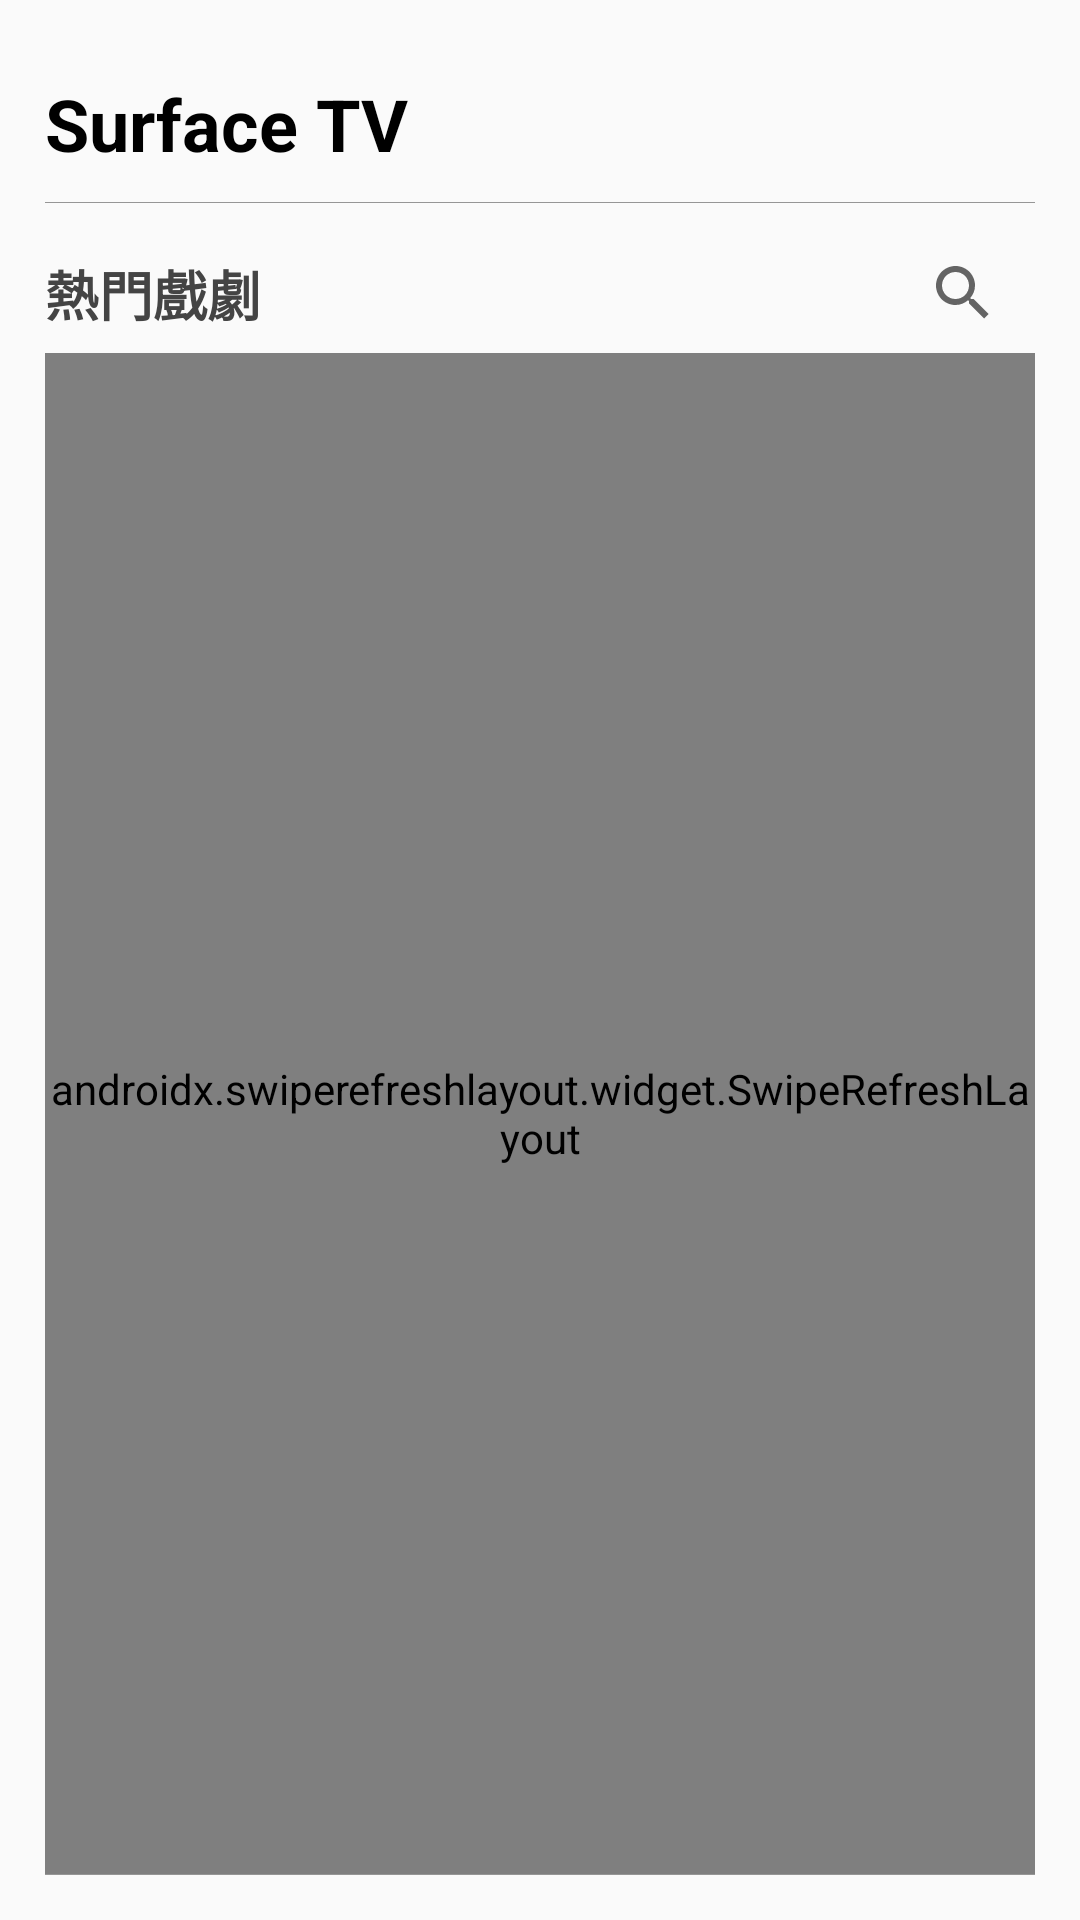

Reconstruct the res/layout file that produces this screen, plus the resources it refers to.
<!-- AndroidManifest.xml: activity theme AppTheme.Activity -->
<!-- res/layout/activity_main.xml -->
<?xml version="1.0" encoding="utf-8"?>

<androidx.constraintlayout.widget.ConstraintLayout xmlns:android="http://schemas.android.com/apk/res/android"
    xmlns:app="http://schemas.android.com/apk/res-auto"
    xmlns:tools="http://schemas.android.com/tools"
    android:layout_width="match_parent"
    android:layout_height="match_parent"
    android:padding="15dp"
    tools:context=".MainActivity">

    <TextView
        android:id="@+id/main_title"
        android:layout_width="match_parent"
        android:layout_height="wrap_content"
        android:textSize="24sp"
        android:text="@string/app_name"
        android:paddingTop="10dp"
        android:paddingBottom="10dp"
        android:textColor="#000000"
        android:textStyle="bold"
        app:layout_constraintTop_toTopOf="parent"/>

    <View
        android:id="@+id/main_line_top"
        android:layout_width="match_parent"
        android:layout_height="1px"
        android:background="#66000000"
        app:layout_constraintTop_toBottomOf="@+id/main_title" />

    <TextView
        android:id="@+id/main_subtitle"
        android:layout_width="wrap_content"
        android:layout_height="wrap_content"
        android:layout_marginTop="10dp"
        android:layout_marginBottom="10dp"
        android:text="熱門戲劇"
        android:textSize="18sp"
        android:textColor="#444444"
        android:textStyle="bold"
        app:layout_constraintTop_toTopOf="@id/main_search"
        app:layout_constraintBottom_toBottomOf="@id/main_search"
        app:layout_constraintStart_toStartOf="parent" />

    <androidx.appcompat.widget.SearchView
        android:id="@+id/main_search"
        android:layout_width="match_parent"
        android:layout_height="40dp"
        android:layout_marginTop="10dp"
        android:layout_marginBottom="10dp"
        android:layoutDirection="rtl"
        android:queryHint="搜尋戲劇"
        app:queryHint="搜尋戲劇"
        app:defaultQueryHint="搜尋戲劇"
        app:layout_constraintTop_toBottomOf="@+id/main_line_top"
        app:layout_constraintEnd_toEndOf="parent"/>

    <androidx.swiperefreshlayout.widget.SwipeRefreshLayout
        android:id="@+id/main_swipe"
        android:layout_width="match_parent"
        android:layout_height="0dp"
        app:layout_constraintTop_toBottomOf="@id/main_search"
        app:layout_constraintBottom_toTopOf="@id/main_line_bottom">

        <androidx.recyclerview.widget.RecyclerView
            android:id="@+id/main_dramalist"
            android:layout_width="match_parent"
            android:layout_height="match_parent"/>

    </androidx.swiperefreshlayout.widget.SwipeRefreshLayout>


    <View
        android:id="@+id/main_line_bottom"
        android:layout_width="match_parent"
        android:layout_height="1px"
        android:background="#66000000"
        app:layout_constraintBottom_toBottomOf="parent" />

</androidx.constraintlayout.widget.ConstraintLayout>
<!-- resources referenced by this layout -->
<resources>
  <string name="app_name">Surface TV</string>
  <style name="AppTheme.Activity" parent="AppTheme">
          <item name="windowNoTitle">false</item>
          <item name="windowActionBar">true</item>
  
          <item name="actionBarStyle">@style/AppTheme.Activity.ActionBar</item>
      </style>
  <style name="AppTheme" parent="Theme.AppCompat.Light.DarkActionBar">
          <item name="colorPrimaryDark">@color/app.statusbar.background</item>
  
          <item name="windowNoTitle">true</item>
          <item name="android:windowFullscreen">false</item>
      </style>
  <style name="AppTheme.Activity.ActionBar" parent="@style/Widget.AppCompat.ActionBar.Solid">
          <item name="titleTextStyle">@style/AppTheme.Activity.ActionBar.TitleTextStyle</item>
          <item name="background">@color/app.actionbar.background</item>
      </style>
  <color name="app.statusbar.background">#0080CC</color>
  <style name="AppTheme.Activity.ActionBar.TitleTextStyle" parent="@style/TextAppearance.AppCompat.Widget.ActionBar.Title">
          <item name="android:textColor">@color/app.actionbar.text</item>
      </style>
  <color name="app.actionbar.background">#FFFFFF</color>
  <color name="app.actionbar.text">#000000</color>
</resources>
